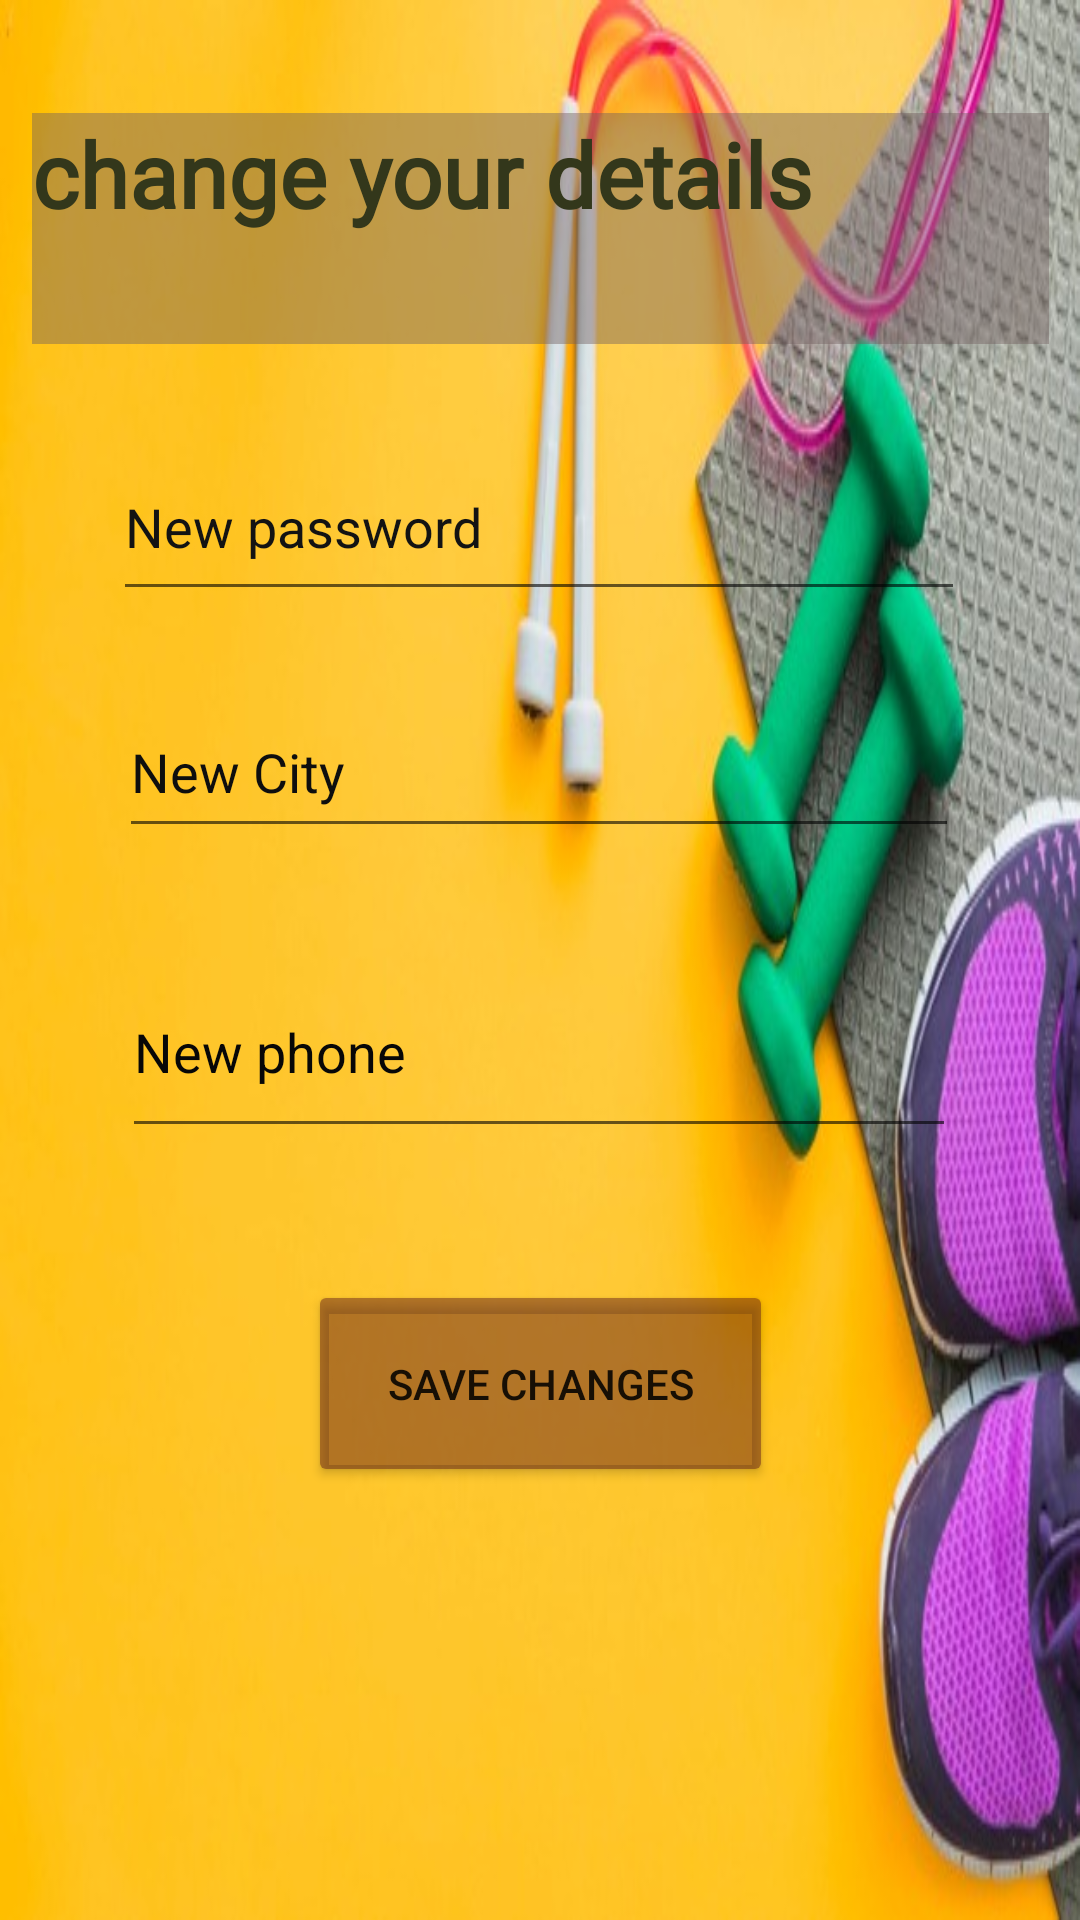

This screen was rendered from an Android layout file. Write that file and the resources it references.
<!-- AndroidManifest.xml: application theme Theme.SportUp -->
<!-- res/layout/activity_edit_profile_trainer.xml -->
<?xml version="1.0" encoding="utf-8"?>
<androidx.constraintlayout.widget.ConstraintLayout xmlns:android="http://schemas.android.com/apk/res/android"
    xmlns:app="http://schemas.android.com/apk/res-auto"
    xmlns:tools="http://schemas.android.com/tools"
    android:layout_width="match_parent"
    android:layout_height="match_parent"
    android:background="@drawable/profile"
    tools:context=".Edit_profile_trainer">

    <TextView
        android:id="@+id/detailes_trainer_change"
        android:layout_width="339dp"
        android:layout_height="77dp"
        android:background="#70705D5D"
        android:fontFamily="@font/aclonica"
        android:shadowColor="#9E1F1F"
        android:text="change your details"
        android:textColor="#33371B"
        android:textSize="30sp"
        android:textStyle="bold"
        app:layout_constraintBottom_toBottomOf="parent"
        app:layout_constraintEnd_toEndOf="parent"
        app:layout_constraintStart_toStartOf="parent"
        app:layout_constraintTop_toTopOf="parent"
        app:layout_constraintVertical_bias="0.067"
        tools:ignore="MissingConstraints" />

    <EditText
        android:id="@+id/new_password_trainer"
        android:layout_width="284dp"
        android:layout_height="59dp"
        android:ems="10"
        android:hint="New password"
        android:inputType="textPersonName"
        android:textColorHint="#131313"
        app:layout_constraintBottom_toBottomOf="parent"
        app:layout_constraintEnd_toEndOf="parent"
        app:layout_constraintHorizontal_bias="0.497"
        app:layout_constraintStart_toStartOf="parent"
        app:layout_constraintTop_toTopOf="parent"
        app:layout_constraintVertical_bias="0.249" />

    <EditText
        android:id="@+id/new_city_trainer"
        android:layout_width="280dp"
        android:layout_height="54dp"
        android:ems="10"
        android:hint="New City"
        android:inputType="textPersonName"
        android:textColorHint="#0E0E0E"
        app:layout_constraintBottom_toBottomOf="parent"
        app:layout_constraintEnd_toEndOf="parent"
        app:layout_constraintHorizontal_bias="0.494"
        app:layout_constraintStart_toStartOf="parent"
        app:layout_constraintTop_toTopOf="parent"
        app:layout_constraintVertical_bias="0.39" />

    <EditText
        android:id="@+id/new_phone_trainer"
        android:layout_width="278dp"
        android:layout_height="67dp"
        android:ems="10"
        android:hint="New phone"
        android:inputType="textPersonName"
        android:textColorHint="#070707"
        app:layout_constraintBottom_toBottomOf="parent"
        app:layout_constraintEnd_toEndOf="parent"
        app:layout_constraintHorizontal_bias="0.497"
        app:layout_constraintStart_toStartOf="parent"
        app:layout_constraintTop_toTopOf="parent"
        app:layout_constraintVertical_bias="0.551" />

    <Button
        android:id="@+id/change_details_trainer"
        android:layout_width="155dp"
        android:layout_height="69dp"
        android:text="save changes"
        app:backgroundTint="#7A5E1919"
        app:layout_constraintBottom_toBottomOf="parent"
        app:layout_constraintEnd_toEndOf="parent"
        app:layout_constraintStart_toStartOf="parent"
        app:layout_constraintTop_toTopOf="parent"
        app:layout_constraintVertical_bias="0.747" />
</androidx.constraintlayout.widget.ConstraintLayout>
<!-- resources referenced by this layout -->
<resources>
  <!-- drawable profile: jpeg bitmap (drawable, 49002 bytes) -->
  <style name="Theme.SportUp" parent="Theme.MaterialComponents.DayNight.DarkActionBar">
          
          <item name="colorPrimary">@color/purple_500</item>
          <item name="colorPrimaryVariant">@color/purple_700</item>
          <item name="colorOnPrimary">@color/white</item>
          
          <item name="colorSecondary">@color/teal_200</item>
          <item name="colorSecondaryVariant">@color/teal_700</item>
          <item name="colorOnSecondary">@color/black</item>
          
          <item name="android:statusBarColor" tools:targetApi="l">?attr/colorPrimaryVariant</item>
          
      </style>
  <color name="purple_500">#FF6200EE</color>
  <color name="purple_700">#FF3700B3</color>
  <color name="white">#FFFFFFFF</color>
  <color name="teal_200">#FF03DAC5</color>
  <color name="teal_700">#FF018786</color>
  <color name="black">#FF000000</color>
</resources>
